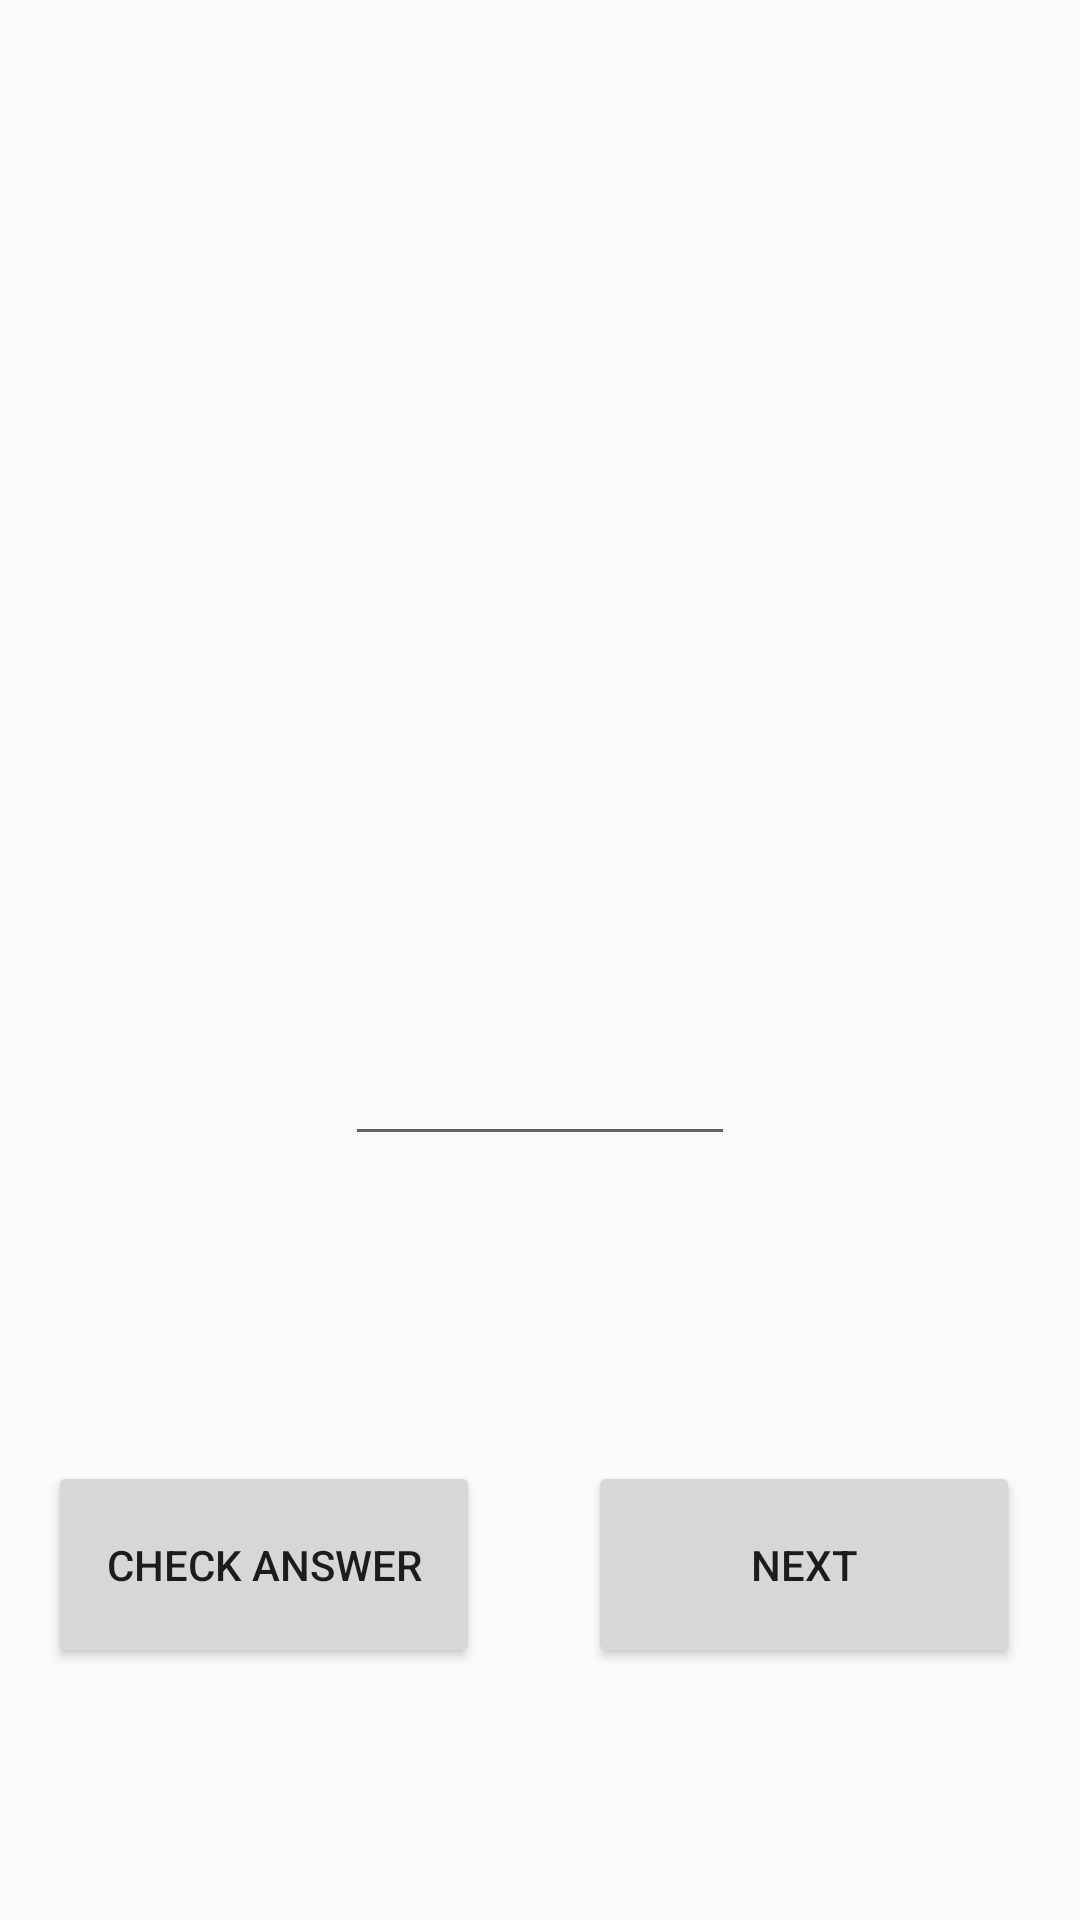

The Android layout XML behind this screen, and the referenced resources:
<!-- AndroidManifest.xml: application theme Theme.MathLearning -->
<!-- res/layout/activity_main7.xml -->
<?xml version="1.0" encoding="utf-8"?>
<androidx.constraintlayout.widget.ConstraintLayout xmlns:android="http://schemas.android.com/apk/res/android"
    xmlns:app="http://schemas.android.com/apk/res-auto"
    xmlns:tools="http://schemas.android.com/tools"
    android:layout_width="match_parent"
    android:layout_height="match_parent"
    tools:context=".MainActivity7">

    <ImageView
        android:id="@+id/imageView10"
        android:layout_width="390dp"
        android:layout_height="270dp"
        app:layout_constraintEnd_toEndOf="parent"
        app:layout_constraintStart_toStartOf="parent"
        app:layout_constraintTop_toTopOf="parent"
        app:srcCompat="@drawable/math_img" />

    <TextView
        android:id="@+id/textView"
        android:layout_width="377dp"
        android:layout_height="55dp"
        android:layout_marginTop="8dp"
        android:textAlignment="center"
        android:textSize="34sp"
        android:textStyle="bold"
        app:layout_constraintEnd_toEndOf="parent"
        app:layout_constraintStart_toStartOf="parent"
        app:layout_constraintTop_toBottomOf="@+id/imageView10"
        tools:text="abc" />

    <com.google.android.material.textfield.TextInputLayout
        android:layout_width="130dp"
        android:layout_height="67dp"
        app:layout_constraintEnd_toEndOf="parent"
        app:layout_constraintStart_toStartOf="parent"
        app:layout_constraintTop_toBottomOf="@+id/textView">

        <com.google.android.material.textfield.TextInputEditText
            android:id="@+id/textView2"
            android:layout_width="match_parent"
            android:layout_height="wrap_content" />
    </com.google.android.material.textfield.TextInputLayout>

    <Button
        android:id="@+id/button4"
        android:layout_width="144dp"
        android:layout_height="69dp"
        android:layout_marginStart="196dp"
        android:text="Next"
        app:layout_constraintBottom_toBottomOf="parent"
        app:layout_constraintStart_toStartOf="parent"
        app:layout_constraintTop_toBottomOf="@+id/textView"
        app:layout_constraintVertical_bias="0.647" />

    <Button
        android:id="@+id/button7"
        android:layout_width="144dp"
        android:layout_height="69dp"
        android:layout_marginStart="16dp"
        android:text="Check Answer"
        app:layout_constraintBottom_toBottomOf="parent"
        app:layout_constraintStart_toStartOf="parent"
        app:layout_constraintTop_toBottomOf="@+id/textView"
        app:layout_constraintVertical_bias="0.647" />
</androidx.constraintlayout.widget.ConstraintLayout>
<!-- resources referenced by this layout -->
<resources>
  <style name="Theme.MathLearning" parent="Theme.AppCompat.DayNight.DarkActionBar">
          
          <item name="colorPrimary">@color/purple_500</item>
          <item name="colorPrimaryVariant">@color/purple_700</item>
          <item name="colorOnPrimary">@color/white</item>
          
          <item name="colorSecondary">@color/teal_200</item>
          <item name="colorSecondaryVariant">@color/teal_700</item>
          <item name="colorOnSecondary">@color/black</item>
          
          <item name="android:statusBarColor" tools:targetApi="l">?attr/colorPrimaryVariant</item>
          
      </style>
  <!-- not gathered from this repository: default colours our renderer supplied (Android Studio template values) -->
  <color name="purple_500">#FF6200EE</color>
  <color name="purple_700">#FF3700B3</color>
  <color name="teal_200">#FF03DAC5</color>
  <color name="teal_700">#FF018786</color>
  <color name="black">#FF000000</color>
  <color name="white">#FFFFFFFF</color>
</resources>
